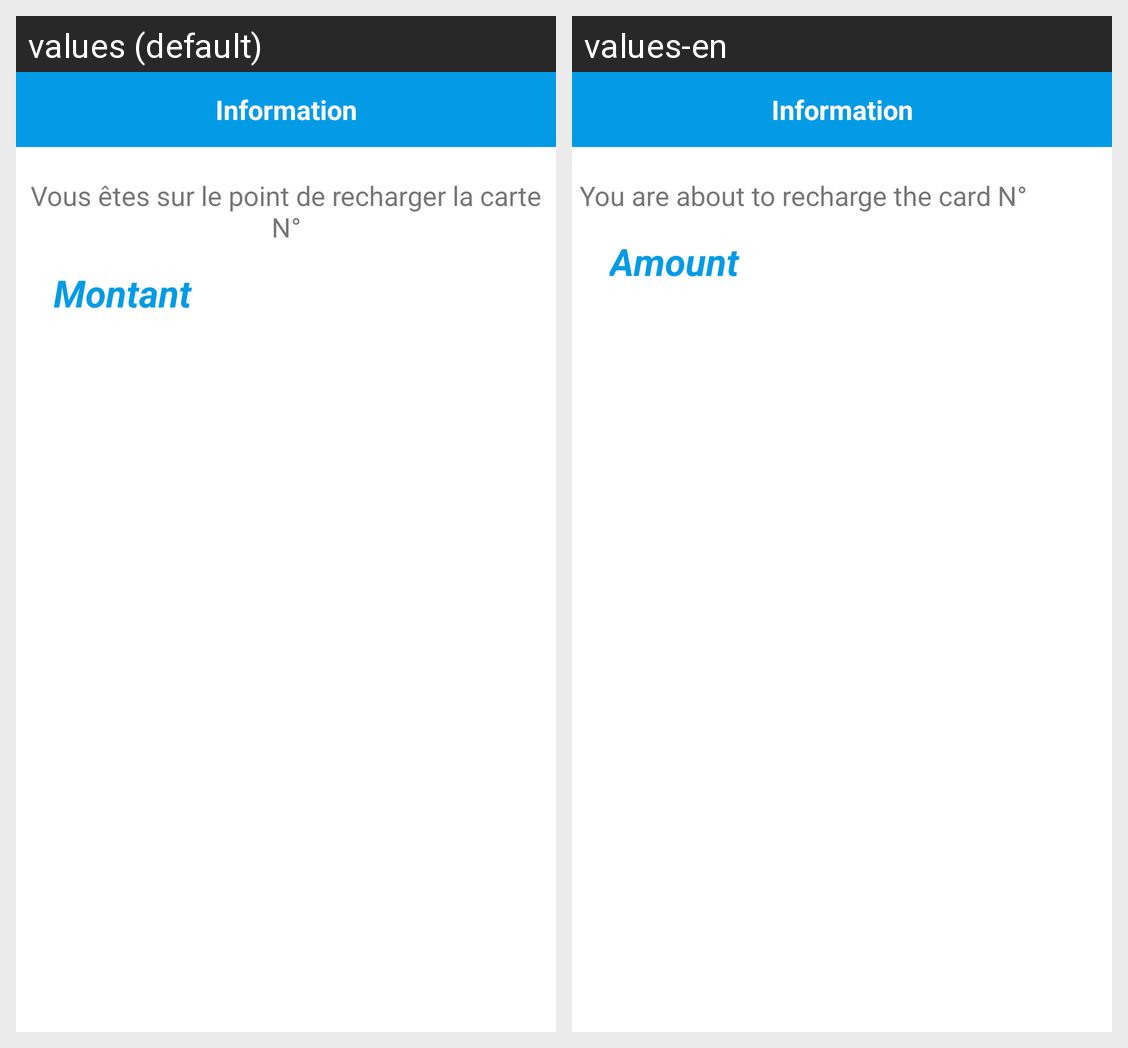

Strings drawn on this Android screen and how each of the app's shown locales translates them:
Android screen res/layout/alert_dialog_recharge_carte.xml rendered under 2 locales, left to right: values (default), values-en. Device: Nexus 5 (rendered at 1080×1920; each locale shown at half size, 540×960, under a caption strip naming it); theme AppTheme.
Strings drawn on this screen, with the default value and each locale's value (text and hints the layout hard-codes, and strings that could not be matched under every locale, appear in the picture but are not listed):

infoEnTeteAlertDialog
  values: Information
  values-en: Information

rechargeCard
  values: Vous êtes sur le point de recharger la carte N°
  values-en: You are about to recharge the card N°

montant
  values: Montant
  values-en: Amount
